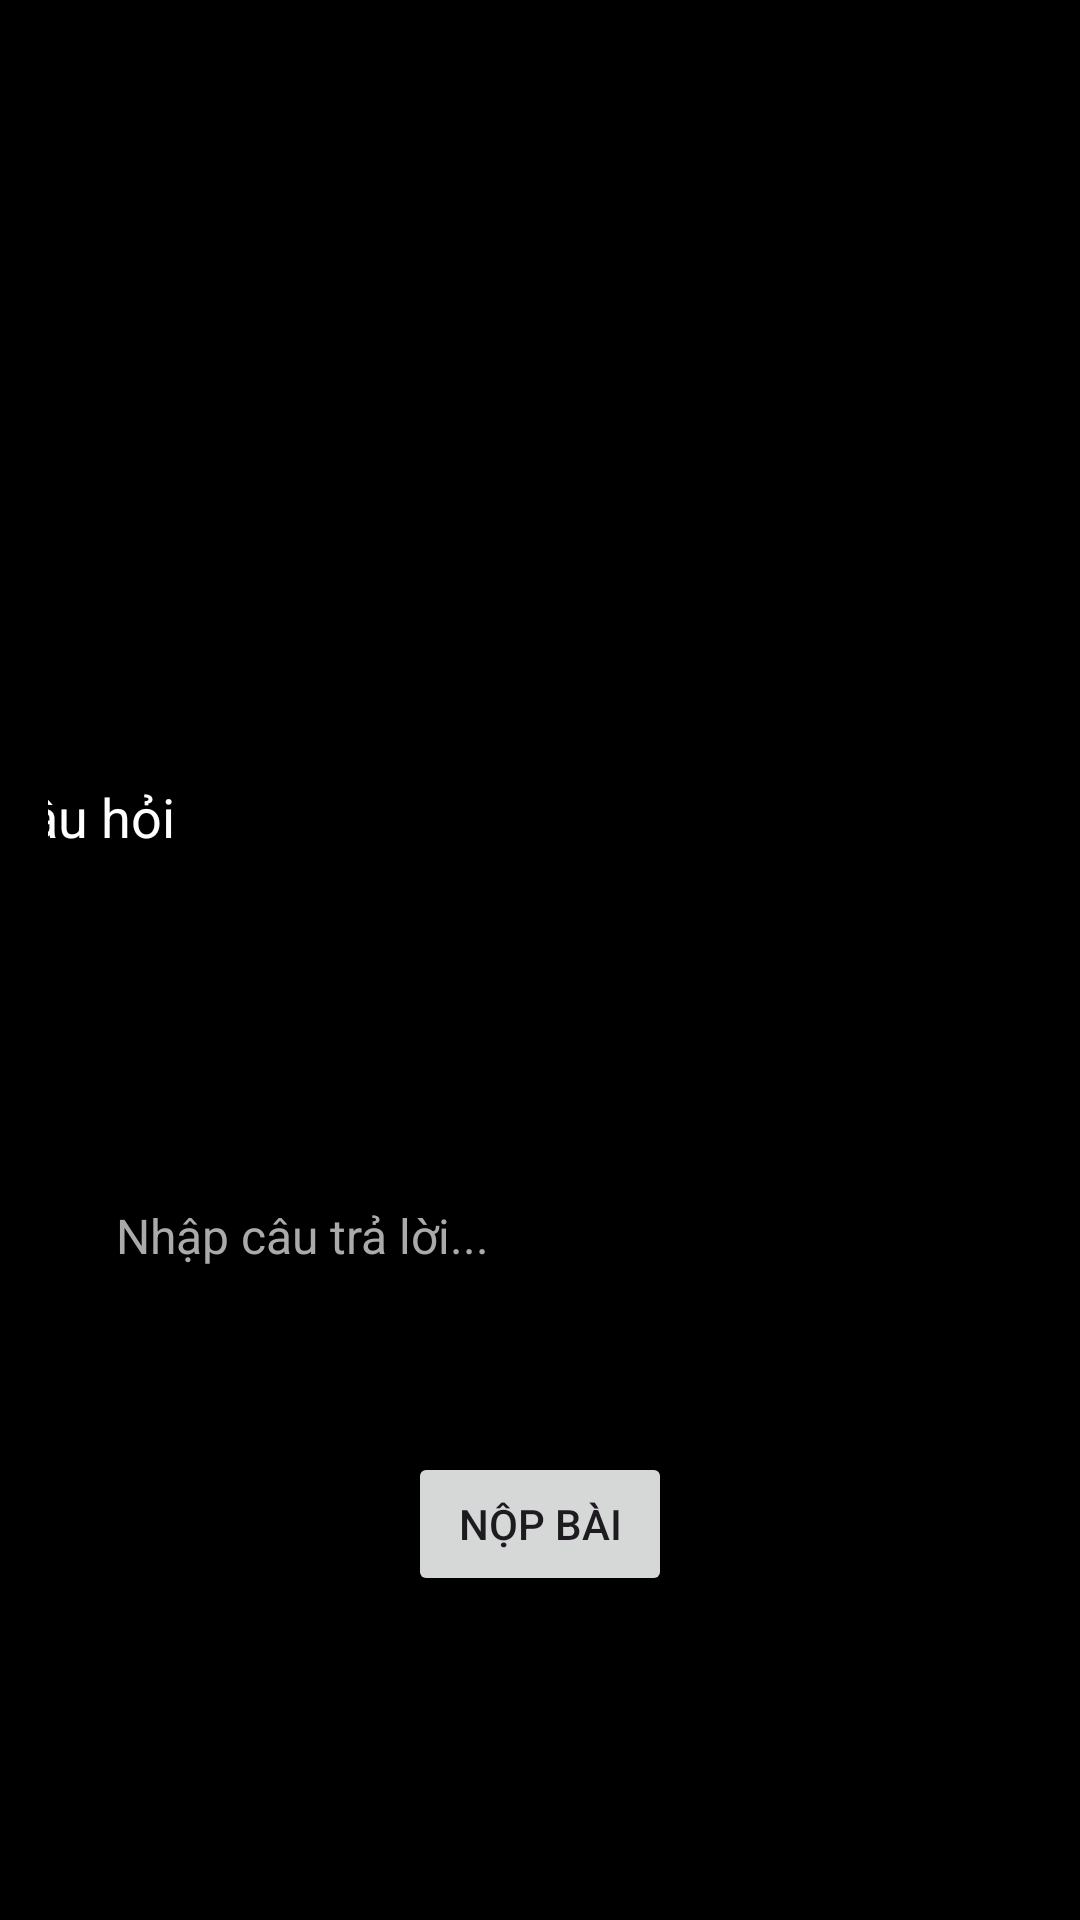

The Android layout XML behind this screen, and the referenced resources:
<!-- AndroidManifest.xml: application theme Theme.ProCodeWake2 -->
<!-- res/layout/man_hinh_bao_thuc.xml -->
<androidx.constraintlayout.widget.ConstraintLayout
    xmlns:android="http://schemas.android.com/apk/res/android"
    xmlns:app="http://schemas.android.com/apk/res-auto"
    android:layout_width="match_parent"
    android:layout_height="match_parent"
    android:background="@color/black"
    android:padding="16dp">

    <ImageView
        android:id="@+id/alarmGif"
        android:layout_width="377dp"
        android:layout_height="188dp"
        android:layout_marginTop="12dp"
        android:scaleType="centerCrop"
        android:src="@drawable/alarm_gif"
        app:layout_constraintEnd_toEndOf="parent"
        app:layout_constraintHorizontal_bias="1.0"
        app:layout_constraintStart_toStartOf="parent"
        app:layout_constraintTop_toTopOf="parent" />

    <TextView
        android:id="@+id/questionText"
        android:layout_width="365dp"
        android:layout_height="112dp"
        android:layout_marginTop="28dp"
        android:paddingTop="16dp"
        android:text="Câu hỏi"
        android:textColor="@android:color/white"
        android:textSize="18sp"
        app:layout_constraintEnd_toEndOf="parent"
        app:layout_constraintStart_toStartOf="parent"
        app:layout_constraintTop_toBottomOf="@id/alarmGif" />

    <EditText
        android:id="@+id/answerInput"
        android:layout_width="307dp"
        android:layout_height="56dp"
        android:layout_marginTop="28dp"
        android:background="@android:color/transparent"
        android:hint="Nhập câu trả lời..."
        android:minHeight="48dp"
        android:padding="12dp"
        android:textColor="@android:color/white"
        android:textColorHint="@android:color/darker_gray"
        android:textSize="16sp"
        app:layout_constraintEnd_toEndOf="parent"
        app:layout_constraintStart_toStartOf="parent"
        app:layout_constraintTop_toBottomOf="@id/questionText"
        app:layout_constraintWidth_percent="0.8" />

    <Button
        android:id="@+id/submitAnswer"
        android:layout_width="wrap_content"
        android:layout_height="wrap_content"
        android:layout_marginTop="44dp"
        android:text="Nộp bài"
        app:layout_constraintEnd_toEndOf="parent"
        app:layout_constraintStart_toStartOf="parent"
        app:layout_constraintTop_toBottomOf="@id/answerInput" />

    <TextView
        android:id="@+id/resultText"
        android:layout_width="wrap_content"
        android:layout_height="wrap_content"
        android:textColor="@android:color/white"
        android:textSize="16sp"
        android:visibility="gone"
        app:layout_constraintTop_toBottomOf="@id/submitAnswer"
        app:layout_constraintStart_toStartOf="parent"
        app:layout_constraintEnd_toEndOf="parent"
        android:layout_marginTop="8dp"/>

</androidx.constraintlayout.widget.ConstraintLayout>
<!-- resources referenced by this layout -->
<resources>
  <color name="black">#FF000000</color>
  <style name="Theme.ProCodeWake2" parent="Base.Theme.ProCodeWake2" />
  <style name="Base.Theme.ProCodeWake2" parent="Theme.Material3.DayNight.NoActionBar">
          
          
      </style>
</resources>
